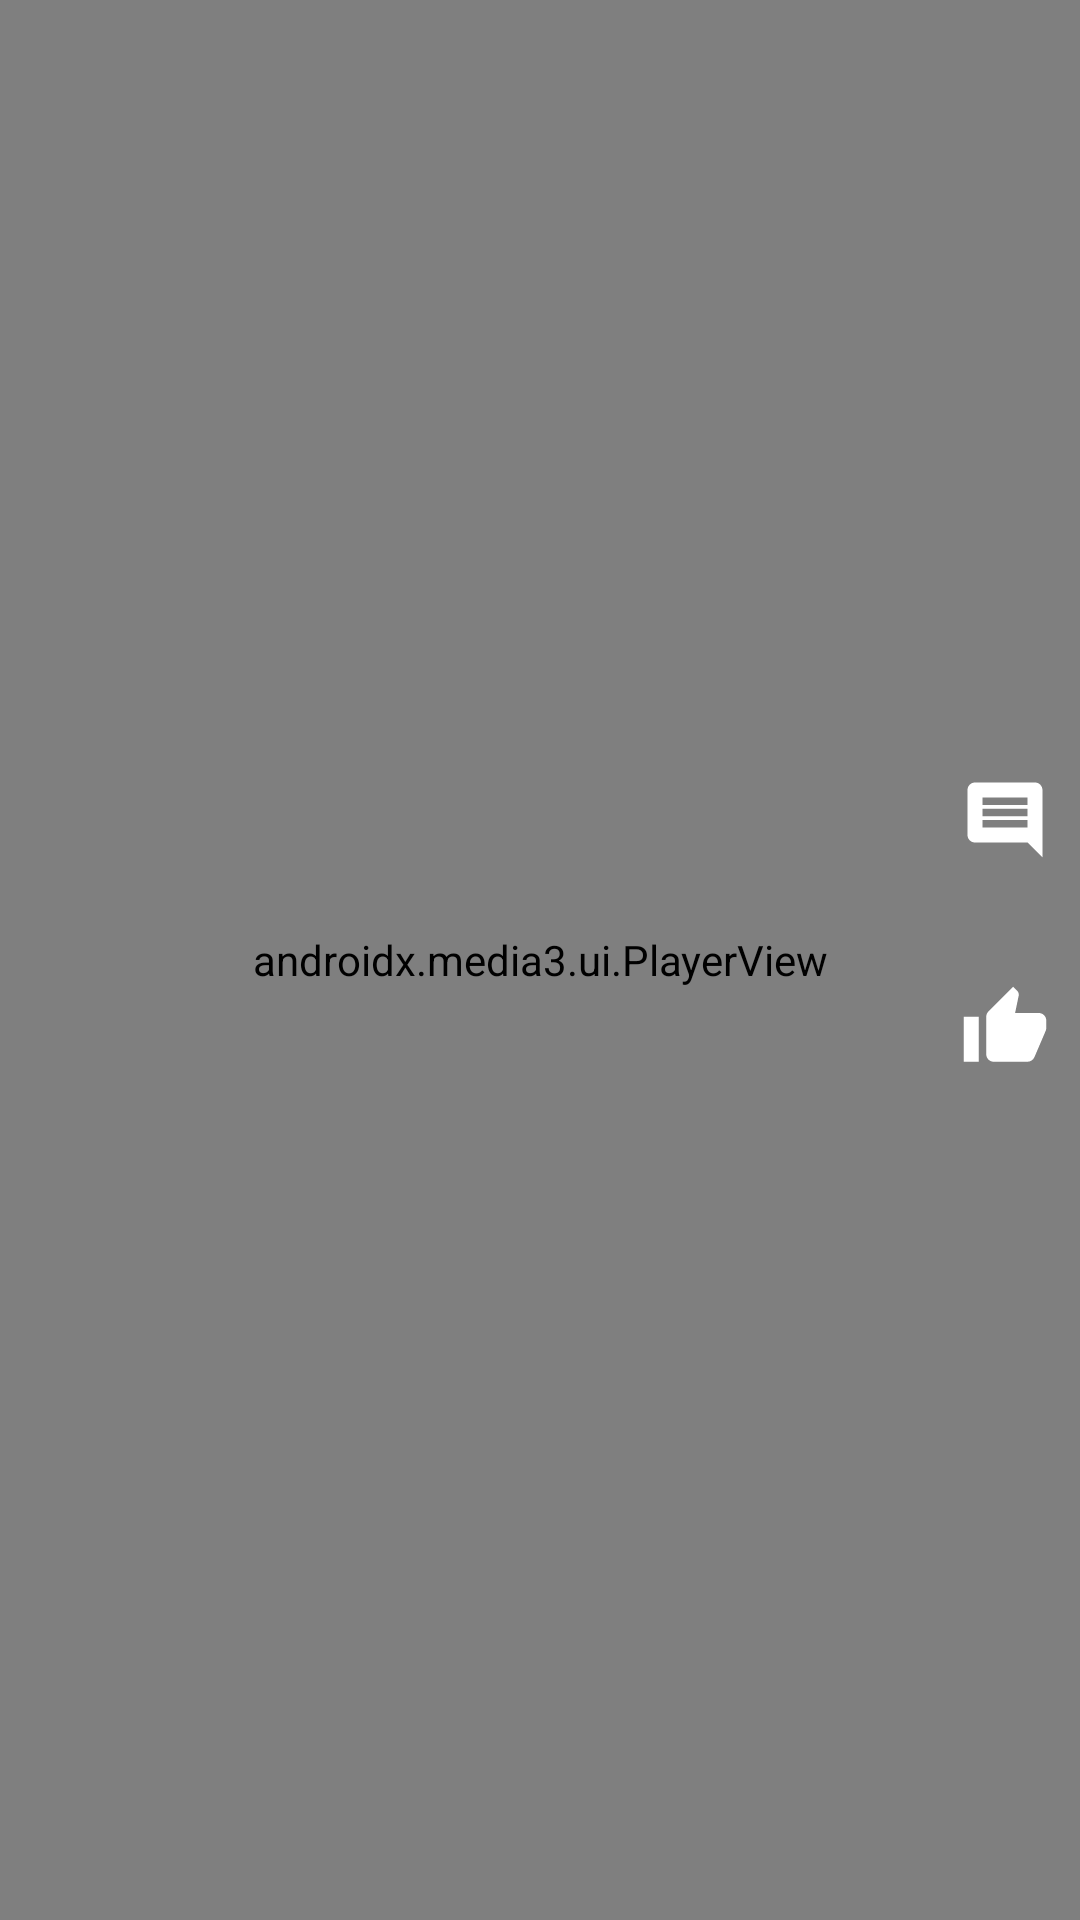

The Android layout XML behind this screen, and the referenced resources:
<!-- AndroidManifest.xml: application theme Theme.YoutubeShortsClone -->
<!-- res/layout/video_item.xml -->
<?xml version="1.0" encoding="utf-8"?>
<androidx.constraintlayout.widget.ConstraintLayout xmlns:android="http://schemas.android.com/apk/res/android"
    xmlns:app="http://schemas.android.com/apk/res-auto"
    xmlns:tools="http://schemas.android.com/tools"
    android:layout_width="match_parent"
    android:layout_height="match_parent">

    <androidx.media3.ui.PlayerView
        android:id="@+id/videoFrame"
        android:layout_width="match_parent"
        android:layout_height="match_parent"
        app:use_controller="false"
        app:show_buffering="when_playing"
        app:resize_mode="fill"
        app:layout_constraintBottom_toBottomOf="parent"
        app:layout_constraintEnd_toEndOf="parent"
        app:layout_constraintStart_toStartOf="parent"
        app:layout_constraintTop_toTopOf="parent" />

    <LinearLayout
        android:id="@+id/bottomCard"
        android:layout_width="wrap_content"
        android:layout_height="wrap_content"
        android:gravity="center_vertical"
        android:orientation="vertical"
        android:padding="10sp"
        app:layout_constraintBottom_toBottomOf="parent"
        app:layout_constraintStart_toStartOf="parent">

        <TextView
            android:id="@+id/handleText"
            android:layout_width="wrap_content"
            android:layout_height="wrap_content"
            android:textColor="@color/white"
            android:textSize="@dimen/handleTextSize"
            android:textStyle="bold"
            tools:text="\@Holder" />

        <TextView
            android:id="@+id/videoTitleText"
            android:layout_width="wrap_content"
            android:layout_height="wrap_content"
            android:textColor="@color/white"
            android:textSize="@dimen/titleTextSize"
            android:textStyle="bold"
            tools:text="Sample Title" />

        <TextView
            android:id="@+id/videoDescriptionText"
            android:layout_width="wrap_content"
            android:layout_height="wrap_content"
            android:textColor="@color/white"
            android:textSize="@dimen/descriptionTextSize"
            android:maxLength="50"
            tools:text="Lorem ipsum dolor sit amet, consecrate disciplining elite. Sed sit amet enum nec libero faucets imper-diet. Nam actor commode null nec minibus. Esam gravida mauris at neque scelerisque, eu euismod ex sodales. In at risus at ipsum blandit ultricies a a ipsum. Integer euismod consectetur dignissim.  " />
    </LinearLayout>

    <LinearLayout
        android:id="@+id/rightSideCard"
        android:layout_width="wrap_content"
        android:layout_height="wrap_content"
        android:layout_marginHorizontal="10sp"
        android:gravity="center"
        android:orientation="vertical"
        app:layout_constraintBottom_toBottomOf="parent"
        app:layout_constraintEnd_toEndOf="parent"
        app:layout_constraintTop_toTopOf="parent">

        <ImageView
            android:id="@+id/commentIcon"
            android:layout_width="wrap_content"
            android:layout_height="wrap_content"
            android:src="@drawable/comment_icon"
            android:contentDescription="@string/comment_icon_description"/>

        <TextView
            android:id="@+id/commentCount"
            android:layout_width="wrap_content"
            android:layout_height="wrap_content"
            android:textColor="@color/white"
            android:textSize="18sp"
            android:textStyle="bold"
            tools:text="1" />

        <ImageView
            android:id="@+id/reactionIcon"
            android:layout_width="wrap_content"
            android:layout_height="wrap_content"
            android:layout_marginTop="15sp"
            android:src="@drawable/reaction_icon"
            android:contentDescription="@string/reaction_icon_description"/>

        <TextView
            android:id="@+id/reactionCount"
            android:layout_width="wrap_content"
            android:layout_height="wrap_content"
            android:textColor="@color/white"
            android:textSize="18sp"
            android:textStyle="bold"
            tools:text="1" />
    </LinearLayout>

</androidx.constraintlayout.widget.ConstraintLayout>
<!-- resources referenced by this layout -->
<resources>
  <color name="white">#FFFFFFFF</color>
  <dimen name="descriptionTextSize">22sp</dimen>
  <dimen name="handleTextSize">32sp</dimen>
  <dimen name="titleTextSize">28sp</dimen>
  <!-- drawable comment_icon (drawable) -->
  <vector android:autoMirrored="true" android:height="30dp"
      android:tint="#FFFFFF" android:viewportHeight="24"
      android:viewportWidth="24" android:width="30dp" xmlns:android="http://schemas.android.com/apk/res/android">
      <path android:fillColor="@android:color/white" android:pathData="M21.99,4c0,-1.1 -0.89,-2 -1.99,-2L4,2c-1.1,0 -2,0.9 -2,2v12c0,1.1 0.9,2 2,2h14l4,4 -0.01,-18zM18,14L6,14v-2h12v2zM18,11L6,11L6,9h12v2zM18,8L6,8L6,6h12v2z"/>
  </vector>
  <!-- drawable reaction_icon (drawable) -->
  <vector android:height="30dp" android:tint="#FFFFFF"
      android:viewportHeight="24" android:viewportWidth="24"
      android:width="30dp" xmlns:android="http://schemas.android.com/apk/res/android">
      <path android:fillColor="@android:color/white" android:pathData="M1,21h4L5,9L1,9v12zM23,10c0,-1.1 -0.9,-2 -2,-2h-6.31l0.95,-4.57 0.03,-0.32c0,-0.41 -0.17,-0.79 -0.44,-1.06L14.17,1 7.59,7.59C7.22,7.95 7,8.45 7,9v10c0,1.1 0.9,2 2,2h9c0.83,0 1.54,-0.5 1.84,-1.22l3.02,-7.05c0.09,-0.23 0.14,-0.47 0.14,-0.73v-2z"/>
  </vector>
  <string name="comment_icon_description">Comment Icon. Click here to comment</string>
  <string name="reaction_icon_description">Reaction Icon. Click here to react.</string>
  <style name="Theme.YoutubeShortsClone" parent="Theme.MaterialComponents.DayNight.NoActionBar">
          
          <item name="colorPrimary">@color/red_500</item>
          <item name="colorPrimaryVariant">@color/red_700</item>
          <item name="colorOnPrimary">@color/white</item>
          
          <item name="colorSecondary">@color/teal_200</item>
          <item name="colorSecondaryVariant">@color/teal_700</item>
          <item name="colorOnSecondary">@color/black</item>
          
          <item name="android:statusBarColor">@color/red_500</item>
          
      </style>
  <color name="red_500">#C80000</color>
  <color name="red_700">#D32F2F</color>
  <color name="teal_200">#FF03DAC5</color>
  <color name="teal_700">#FF018786</color>
  <color name="black">#FF000000</color>
</resources>
